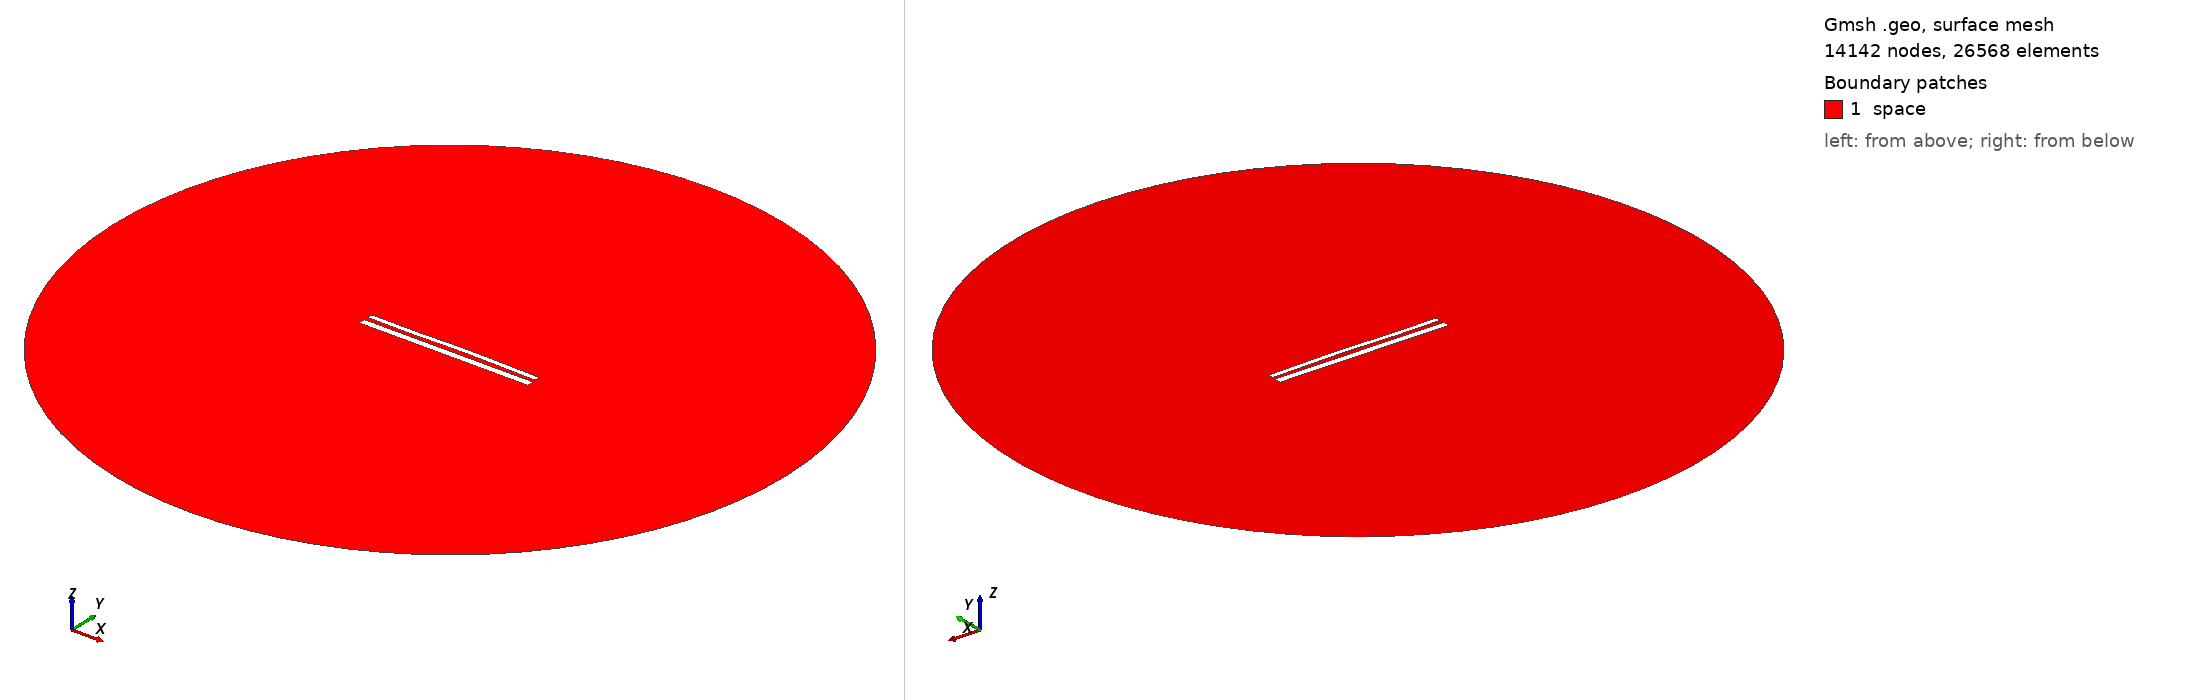

Gmsh geometry script, surface-meshed: 14142 nodes, 26568 surface elements. Boundary patches (legend numbers): 1 space. Left view from above one corner, right view from below the opposite corner. Legend entries are the model's physical surfaces. The drawing asked Gmsh for element sizes between 1% and 20% of the model's largest extent; the script's own settings can give other sizes.

=== 12102.geo (drawn) ===
//---------------------------------------
// Geometry kernel
//---------------------------------------

SetFactory("OpenCASCADE");



//---------------------------------------
// Parameters of the geometry
//---------------------------------------

// Overetch of the upper plate
overetch = 0.375;

// Distance between the plates
distance = 2.5;

// Discretization over the x axis (for the deformation)
nx = 50; 

// Length of the plate
L = 100 - overetch; 

// Number of modes
n = 4; 

// 1st mode coefficient
coeff(1) = -0.075;
beta(1) = 0.596864 * 3.1415926535 / L;

// 2nd mode coefficient
coeff(2) = 0.15;
beta(2) = 1.49418 * 3.1415926535 / L;

// 3rd mode coefficient
coeff(3) = -0.15;
beta(3) = 2.50025 * 3.1415926535 / L;

// 4th mode coefficient
coeff(4) = -0.075;
beta(4) = 3.49999 * 3.1415926535 / L;



//---------------------------------------
// Upper plate (deformed rectangle)
//---------------------------------------

// Coordiantes of the upper plate
xmin = -50;
xmax = 50 - overetch;

// Height of the upper plate
yheight = 4 - 2 * overetch;

// Indexes of the points
UpperID[] = {};
LowerID[] = {};
LeftID[] = {};
RightID[] = {};

// Point index
p = 1;

// Horizontal edges
For i In {1:nx}
    x = xmin + (i-1)*(xmax - xmin)/(nx-1);

    y_bottom = distance / 2 + overetch;
    For j In {1:n}
        C = (Cosh(beta(j)*L) + Cos(beta(j)*L)) / (Sinh(beta(j)*L) + Sin(beta(j)*L));
        y_bottom  = y_bottom + coeff(j) * (Cosh(beta(j)*(x+50)) - Cos(beta(j)*(x+50)) - C * (Sinh(beta(j)*(x+50)) - Sin(beta(j)*(x+50))));
    EndFor

    y_top = y_bottom + yheight;

    Point(p) = {x, y_top, 0, 1.0};
    UpperID[i] = p;
    p = p + 1;

    Point(p) = {x, y_bottom, 0, 1.0};
    LowerID[i] = p;
    p = p + 1;
EndFor

// Create point lists
UpperPts[] = {}; LowerPts[] = {};
For i In {1:nx}
  UpperPts[] += {UpperID[i]};
  LowerPts[] += {LowerID[i]};
EndFor

// Build splines
Spline(1) = {UpperPts[]};
Spline(2) = {LowerPts[]};
Line(3) = {LowerPts[nx-1], UpperPts[nx-1]};
Line(4) = {LowerPts[0], UpperPts[0]};

// Build the plane surface
Curve Loop(1) = {2, 3, -1, -4};
Plane Surface(1) = {1};



//---------------------------------------
// Lower plate (rectangle)
//---------------------------------------

// Vertices
Point(1001) = {-50, -1, 0, 1.0};
Point(1002) = { 50, -1, 0, 1.0};
Point(1003) = { 50,  -5, 0, 1.0};
Point(1004) = {-50,  -5, 0, 1.0};

// Edges
Line(5) = {1001, 1002};
Line(6) = {1002, 1003};
Line(7) = {1003, 1004};
Line(8) = {1004, 1001};

// Plane surface
Line Loop(2) = {5, 6, 7, 8};
Plane Surface(2) = {2}; 



//---------------------------------------
// Outer (fictious) boundary
//---------------------------------------

// Points
Point(1005) = {0, 0, 0};       // Center
Point(1006) = {200, 0, 0};     // Start point
Point(1007) = {0, 200, 0};     // 90 degrees
Point(1008) = {-200, 0, 0};    // 180 degrees
Point(1009) = {0, -200, 0};    // 270 degrees

// Circle arcs (each needs start, center, end)
Circle(9) = {1006, 1005, 1007};
Circle(10) = {1007, 1005, 1008};
Circle(11) = {1008, 1005, 1009};
Circle(12) = {1009, 1005, 1006};

// Plane surface for the entire domain
Curve Loop(3) = {9, 10, 11, 12};
Surface(3) = {3};

// Subtract the plates from the whole domain to obtain the actual domain where we want to solve the equations
BooleanDifference{ Surface{3}; Delete; }{ Surface{1}; Surface{2}; Delete; }




//---------------------------------------
// Transfinite Lines/Curves
//---------------------------------------

// Set the number of points on the boundaries
r = 7;

// Plates
Transfinite Curve {1, 2} = 50*r Using Progression 1;
Transfinite Curve {3, 4} = 2*r Using Progression 1;
Transfinite Line {5, 7} = 50*r Using Progression 1;
Transfinite Line {6, 8} = 2*r Using Progression 1;

// Outer boundary
Transfinite Line {9, 10, 11, 12} = 20 Using Progression 1;



//---------------------------------------
// Physical groups
//---------------------------------------                

// Physical curves (boundaries)
Physical Line("force_segment", 10) = {2};
Physical Line("upper_plate", 11) = {1, 3, 4};
Physical Line("lower_plate", 12) = {5, 6, 7, 8};
Physical Line("boundary", 20) = {9, 10, 11, 12};

// Physical Surfaces
Physical Surface("space", 30) = {3};



//---------------------------------------
// 6. Generate the Mesh
//---------------------------------------

// 2D mesh generation
Mesh 2;
